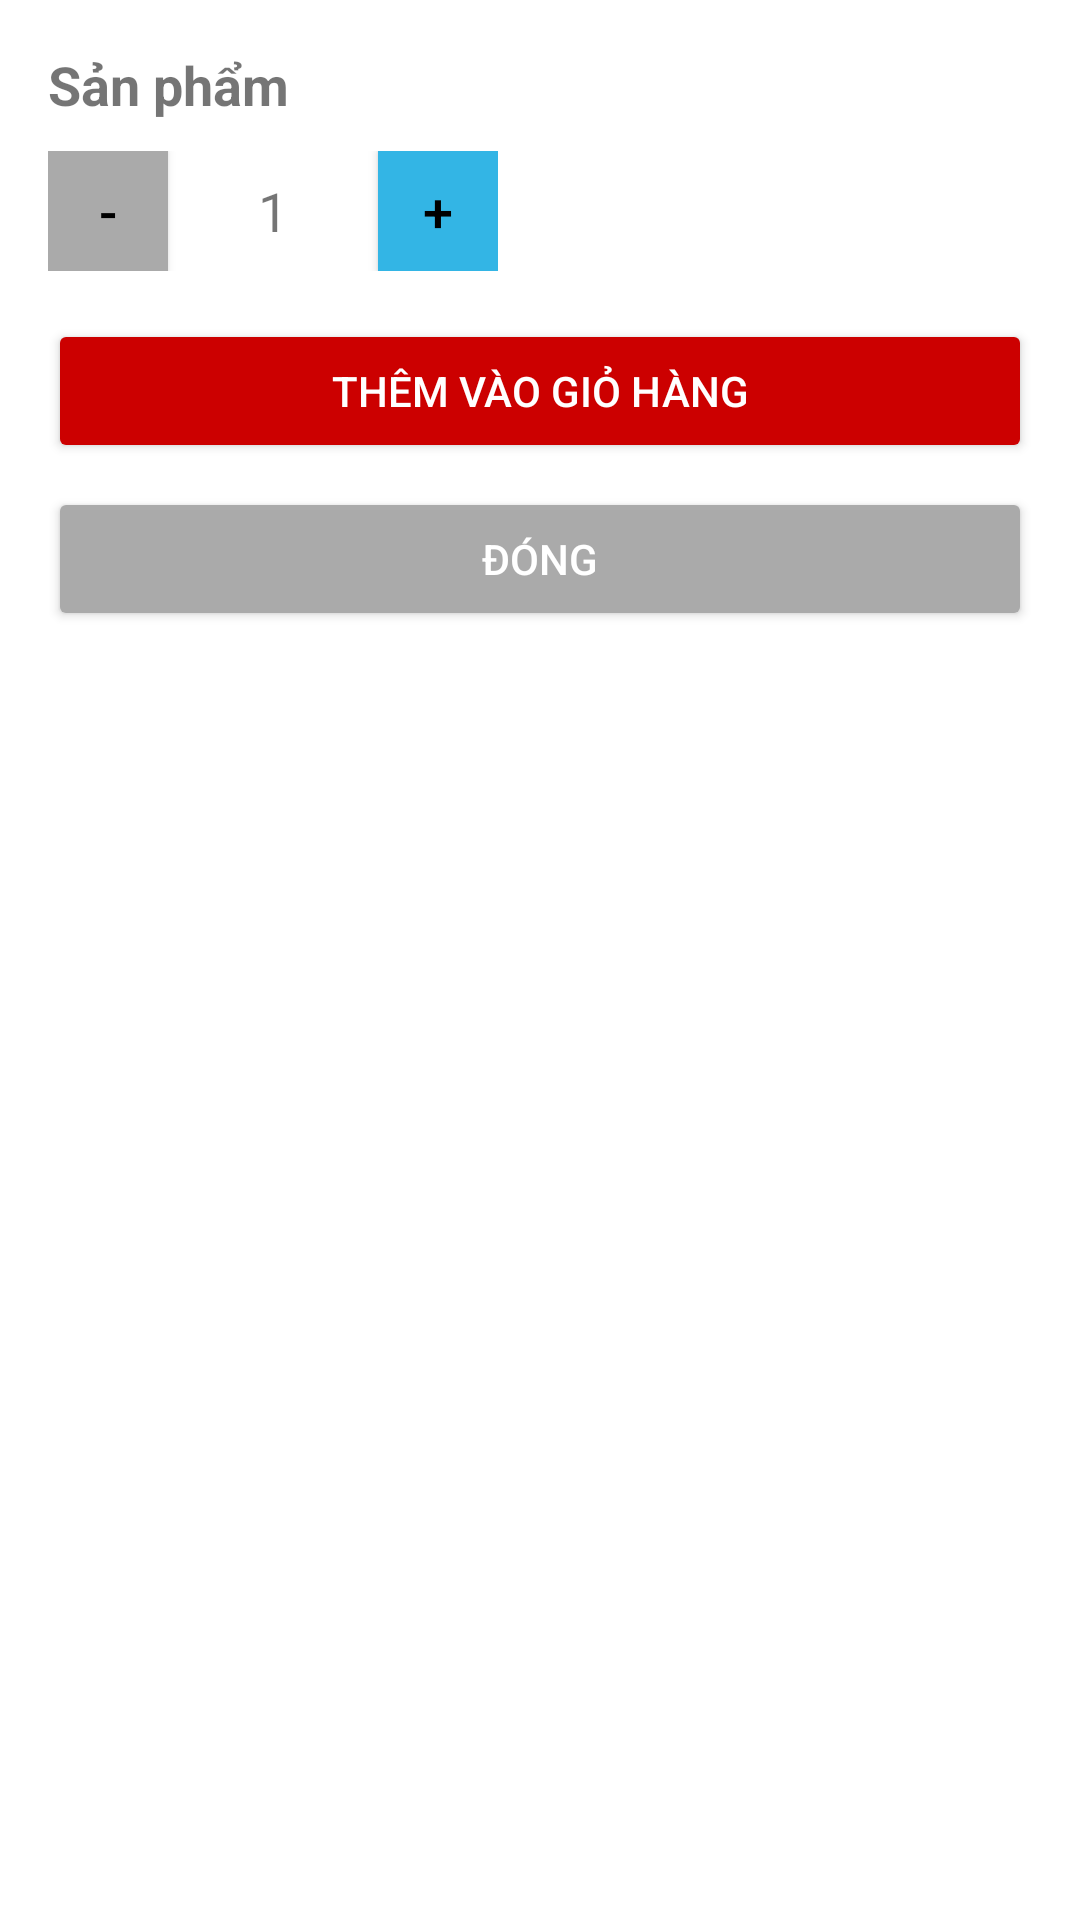

The Android layout XML behind this screen, and the referenced resources:
<!-- AndroidManifest.xml: application theme Theme.DaCare -->
<!-- res/layout/fragment_add_to_cart_dialog.xml -->
<?xml version="1.0" encoding="utf-8"?>
<androidx.coordinatorlayout.widget.CoordinatorLayout
    xmlns:android="http://schemas.android.com/apk/res/android"
    xmlns:app="http://schemas.android.com/apk/res-auto"
    android:layout_width="match_parent"
    android:layout_height="wrap_content">

    <LinearLayout
        android:layout_width="match_parent"
        android:layout_height="wrap_content"
        android:padding="16dp"
        android:orientation="vertical"
        android:background="@android:color/white">

        
        <TextView
            android:id="@+id/tvProductName"
            android:layout_width="wrap_content"
            android:layout_height="wrap_content"
            android:text="Sản phẩm"
            android:textSize="18sp"
            android:textStyle="bold"/>

        
        <LinearLayout
            android:layout_width="wrap_content"
            android:layout_height="wrap_content"
            android:orientation="horizontal"
            android:gravity="center_vertical"
            android:layout_marginTop="10dp">

            <Button
                android:id="@+id/btnDecrease"
                android:layout_width="40dp"
                android:layout_height="40dp"
                android:text="-"
                android:textSize="18sp"
                android:background="@android:color/darker_gray"
                android:textColor="@android:color/black"/>

            <TextView
                android:id="@+id/tvQuantity"
                android:layout_width="50dp"
                android:layout_height="wrap_content"
                android:text="1"
                android:textSize="18sp"
                android:gravity="center"
                android:layout_marginHorizontal="10dp"/>

            <Button
                android:id="@+id/btnIncrease"
                android:layout_width="40dp"
                android:layout_height="40dp"
                android:text="+"
                android:textSize="18sp"
                android:background="@android:color/holo_blue_light"
                android:textColor="@android:color/black"/>
        </LinearLayout>
        <ProgressBar
            android:id="@+id/progressBar"
            android:layout_width="wrap_content"
            android:layout_height="wrap_content"
            android:visibility="gone"
            android:layout_gravity="center"
            android:layout_marginTop="16dp"/>
        
        <Button
            android:id="@+id/btnAddToCart"
            android:layout_width="match_parent"
            android:layout_height="wrap_content"
            android:text="Thêm vào giỏ hàng"
            android:layout_marginTop="16dp"
            android:backgroundTint="@android:color/holo_red_dark"
            android:textColor="@android:color/white"/>

        
        <Button
            android:id="@+id/btnClose"
            android:layout_width="match_parent"
            android:layout_height="wrap_content"
            android:text="Đóng"
            android:layout_marginTop="8dp"
            android:backgroundTint="@android:color/darker_gray"
            android:textColor="@android:color/white"/>
    </LinearLayout>
</androidx.coordinatorlayout.widget.CoordinatorLayout>
<!-- resources referenced by this layout -->
<resources>
  <style name="Theme.DaCare" parent="Theme.MaterialComponents.DayNight.DarkActionBar">
          
          <item name="colorPrimary">@color/purple_500</item>
          <item name="colorPrimaryVariant">@color/purple_700</item>
          <item name="colorOnPrimary">@color/white</item>
          
          <item name="colorSecondary">@color/teal_200</item>
          <item name="colorSecondaryVariant">@color/teal_700</item>
          <item name="colorOnSecondary">@color/black</item>
          
          <item name="android:statusBarColor">?attr/colorPrimaryVariant</item>
          
      </style>
  <!-- not gathered from this repository: default colours our renderer supplied (Android Studio template values) -->
  <color name="purple_500">#FF6200EE</color>
  <color name="purple_700">#FF3700B3</color>
  <color name="teal_200">#FF03DAC5</color>
  <color name="teal_700">#FF018786</color>
  <color name="black">#FF000000</color>
  <color name="white">#FFFFFFFF</color>
</resources>
